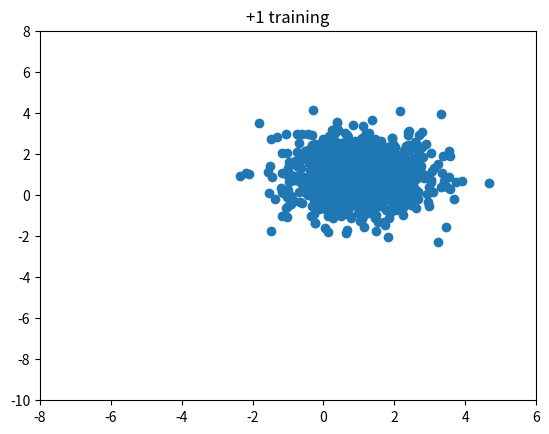

The script that saved this image:
#%%
# import the basic packages
import numpy as np
import math
import matplotlib.pyplot as plt

# define a function that generates a 1D Gaussian random number
def get_gaussian_random():
    m = 0
    while m == 0:
        m = round(np.random.random() * 100)
    # it takes no parameters - it returns a Gaussian number with mean 0 and a variance of 1. Here, m refers to the mathematical variable m. The higher the value, the more random numbers are used to generate a single Gaussian
    numbers = np.random.random(int(m))
    summation = float(np.sum(numbers))
    gaussian = (summation - m/2) / math.sqrt(m/12.0)

    return gaussian

def generate_known_gaussian(dimensions):
    count = 1000

    ret = []
    for i in range(count):
        current_vector = []
        for j in range(dimensions):
            g = get_gaussian_random()
            current_vector.append(g)
        ret.append(tuple(current_vector))
    return ret

def main():
    # generate 1000 2D dimensional Gaussian random vectors
    # define the desired mean and corariance matrix
    known = generate_known_gaussian(2)
    target_mean = np.matrix([[1], [1]])
    target_cov = np.matrix([[1, 0], [0, 1]])
    [eigenvalues, eigenvectors] = np.linalg.eig(target_cov)

    # produce the diagonal matrix of eigenvalues and the temporary matrix
    # Q that stores the matrix multiplication of the eigenvalues and
    # eigenvectors
    l = np.matrix(np.diag(np.sqrt(eigenvalues)))
    Q = np.matrix(eigenvectors) * l

    # loop through all the known random vectors
    x1_tweaked = []
    x2_tweaked = []
    tweaked_all = []
    for i, j in known:
        original = np.matrix([[i], [j]]).copy()
        # apply the linear transformation: first lining up the covariance and then lining up the mean
        tweaked = (Q * original) + target_mean
        # x1_tweaked holds the transformed first dimension
        # x2_tweaked holds the second dimension and tweaked_all holds the entire vector
        x1_tweaked.append(float(tweaked[0]))
        x2_tweaked.append(float(tweaked[1]))
        tweaked_all.append(tweaked)
    
    plt.scatter(x1_tweaked, x2_tweaked)
    plt.title('+1 training')
    # plt.axis([-4, 6, 0, 10])
    plt.axis([-8, 6, -10, 8])
    # Plot horizontal lines at each y from xmin to xmax.
    # hlines(y, xmin, xmax,...
    # plt.hlines(0, -4, 6)
    # Plot vertical lines at each x from ymin to ymax.
    # vlines(x, ymin, ymax,...
    # plt.vlines(0, 0, 10)
    plt.savefig('+1_Training_set')
    plt.show()

if __name__ == "__main__":
    main()


    